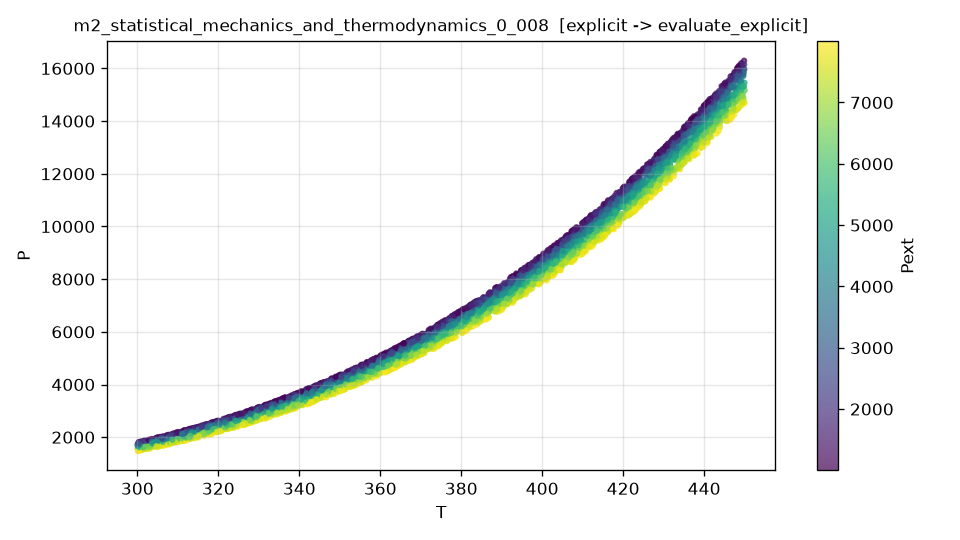

The data file committed next to this chart (first rows):
T, Pext, P, P_noisy
3.392418201373974398e+02, 7.665720564047554944e+03, 3.132811291706517750e+03, 3.147935562250000203e+03
3.447736715121184830e+02, 2.280886937465600568e+03, 3.938140939403308494e+03, 3.896321064084848786e+03
4.221338610891420444e+02, 1.490508959811217665e+03, 1.175344677445858360e+04, 1.172040169098723163e+04
3.137873913202645326e+02, 3.610099101414637062e+03, 2.232667459029438305e+03, 2.037350068418249975e+03
3.900150788948481022e+02, 5.376927254522972362e+03, 7.281572645640955670e+03, 7.425549236258628298e+03
4.092840790217691733e+02, 5.381797670658681454e+03, 9.415771876653516301e+03, 9.507305146416494608e+03
3.281851610049905048e+02, 7.785911088172823838e+03, 2.565363506067709750e+03, 2.539329679118283821e+03
3.082719940999602386e+02, 2.877470459390942779e+03, 2.044901909634442518e+03, 2.106806436572655457e+03
3.412454051859057245e+02, 5.963000023238028916e+03, 3.417527269170595901e+03, 3.440024122754407927e+03
3.986149522313388616e+02, 3.306536572631183390e+03, 8.504687461897923640e+03, 8.460381634983999902e+03
3.843398494170642152e+02, 1.736701468581492009e+03, 7.176597172722517826e+03, 7.254802568812600839e+03
3.225093394958004183e+02, 5.844377451737424963e+03, 2.468203208279253886e+03, 2.443358684546521545e+03
3.648946186207180631e+02, 5.203059937418898699e+03, 5.083903327799350336e+03, 5.057597415474713671e+03
4.003945947861780041e+02, 5.868669923834694600e+03, 8.294265474610538149e+03, 8.230893734181825494e+03
3.634177009905191653e+02, 1.488338398924230887e+03, 5.329101482491654679e+03, 5.365498128190923126e+03
3.949776598911174688e+02, 7.086536880518598991e+03, 7.492479362667120768e+03, 7.484543518529730136e+03
4.451153928740515084e+02, 3.734903692254747057e+03, 1.496966311285515440e+04, 1.501328620997232974e+04
4.024597233464438091e+02, 2.845545719817468125e+03, 9.010297401021620317e+03, 8.961722545031969275e+03
3.587437249620039097e+02, 7.299495480923222203e+03, 4.372086934237375317e+03, 4.382233162006325074e+03
3.280878854580147390e+02, 4.885294390715298505e+03, 2.805303680870749304e+03, 2.733921757396366047e+03
3.518940998357599597e+02, 1.782600612691291644e+03, 4.447361546188148168e+03, 4.514678743977759950e+03
3.766598960354365317e+02, 3.973840833035444120e+03, 6.208733979759098474e+03, 6.223776786717553478e+03
4.336814114250868784e+02, 4.946111471553373121e+03, 1.284600585439754104e+04, 1.287245153504836708e+04
4.163345913709034107e+02, 6.194437568787261625e+03, 1.013395990817535130e+04, 1.016680022121297225e+04
3.477219900923061573e+02, 7.176472346177999498e+03, 3.672610594355866397e+03, 3.591749994343599610e+03
4.386325344760236362e+02, 5.564793451411190290e+03, 1.347239597242385389e+04, 1.353505045211537981e+04
3.706364828123636244e+02, 1.630798560313952294e+03, 5.916629776028616106e+03, 6.081166001496005265e+03
4.040638263303345070e+02, 3.220549459349503195e+03, 9.147377137347159078e+03, 9.016301737088317168e+03
3.160810962680382090e+02, 5.549314747566447295e+03, 2.210176047058251697e+03, 2.071823129685893036e+03
3.156815337649412072e+02, 4.292977886792287791e+03, 2.273754733825435778e+03, 2.153368220716290125e+03
3.302861171294175620e+02, 6.995778213911835337e+03, 2.738176528968618186e+03, 2.805493240444938237e+03
4.326674510532440081e+02, 5.292144466945765089e+03, 1.261339096658685412e+04, 1.262368821918477988e+04
4.019717192226875113e+02, 2.198629045113950724e+03, 9.036849496533928686e+03, 9.123116891793071773e+03
4.273854485421651930e+02, 4.347186256385864908e+03, 1.203260562502191897e+04, 1.209040009480651861e+04
3.966654403808276470e+02, 3.921473520225180891e+03, 8.200684573534666924e+03, 8.217530318524688482e+03
3.609813596513304788e+02, 1.734492134358438761e+03, 5.119341651239223211e+03, 5.142064702859252975e+03
3.774867291187495084e+02, 5.447144736547571483e+03, 6.091124317796385185e+03, 6.077543477978534611e+03
3.890165276633859435e+02, 2.200339205507297265e+03, 7.603574901085948113e+03, 7.673051717982869377e+03
4.293176977361442255e+02, 1.367599105622348134e+03, 1.283323503417453867e+04, 1.274285775723207917e+04
3.657279249238687271e+02, 6.630730581624705337e+03, 4.966305483828235083e+03, 4.932556777733970193e+03
4.338360164949964428e+02, 2.049746288918748633e+03, 1.343220156432803742e+04, 1.345163667257593625e+04
3.920575407603880649e+02, 2.030723352951227298e+03, 7.942467846753352205e+03, 8.086581515429298634e+03
4.244034188709872524e+02, 7.671916561156999705e+03, 1.085413838303571174e+04, 1.079298125377807992e+04
3.747084082375872072e+02, 3.676320395395892774e+03, 6.070712682935612065e+03, 5.984387846204656853e+03
4.038777197744960290e+02, 2.944273458205873339e+03, 9.164426275431211252e+03, 9.119363299550888769e+03
3.508538061973965227e+02, 4.283659418902255311e+03, 4.173810823456426988e+03, 4.251352599547480168e+03
3.784242755885645693e+02, 1.352388805933184813e+03, 6.640335247803176571e+03, 6.621534807251830898e+03
3.324335086528521970e+02, 2.914398742466049953e+03, 3.168520997359046760e+03, 3.274468758898003216e+03
3.151055403027715442e+02, 5.406910347752496818e+03, 2.179276156709434417e+03, 2.029473795300952588e+03
3.057906194881453530e+02, 5.946983955819252515e+03, 1.787488689196620498e+03, 1.877770540548658801e+03
4.052924214578983992e+02, 1.528016206741558562e+03, 9.515872049233576035e+03, 9.598661348427938719e+03
3.684645931322334036e+02, 2.235140516485747867e+03, 5.680883882494715181e+03, 5.567390627310596756e+03
4.346601220639763596e+02, 7.308747851557106515e+03, 1.240947959331644415e+04, 1.242176614423932006e+04
4.252774807038419453e+02, 6.759228207649473916e+03, 1.119896625970893547e+04, 1.129622687052449874e+04
3.577642701721225080e+02, 3.021860931393936880e+03, 4.772005920400006289e+03, 4.779039443784768082e+03
4.460518154557834123e+02, 5.785331929397322710e+03, 1.463065683790409457e+04, 1.471063295167623619e+04
3.888093016617547164e+02, 5.266721115113499764e+03, 7.178139858754630950e+03, 7.368130811820002236e+03
4.148824971322947022e+02, 6.109866156846789636e+03, 9.966467513788948054e+03, 9.988382094156333551e+03
3.610791537719410371e+02, 1.641967506292646704e+03, 5.133795323572478992e+03, 5.111364738457044041e+03
3.294254867952407722e+02, 5.020183111518957958e+03, 2.861990689487274722e+03, 2.800306516701712098e+03
... 4,940 more rows
